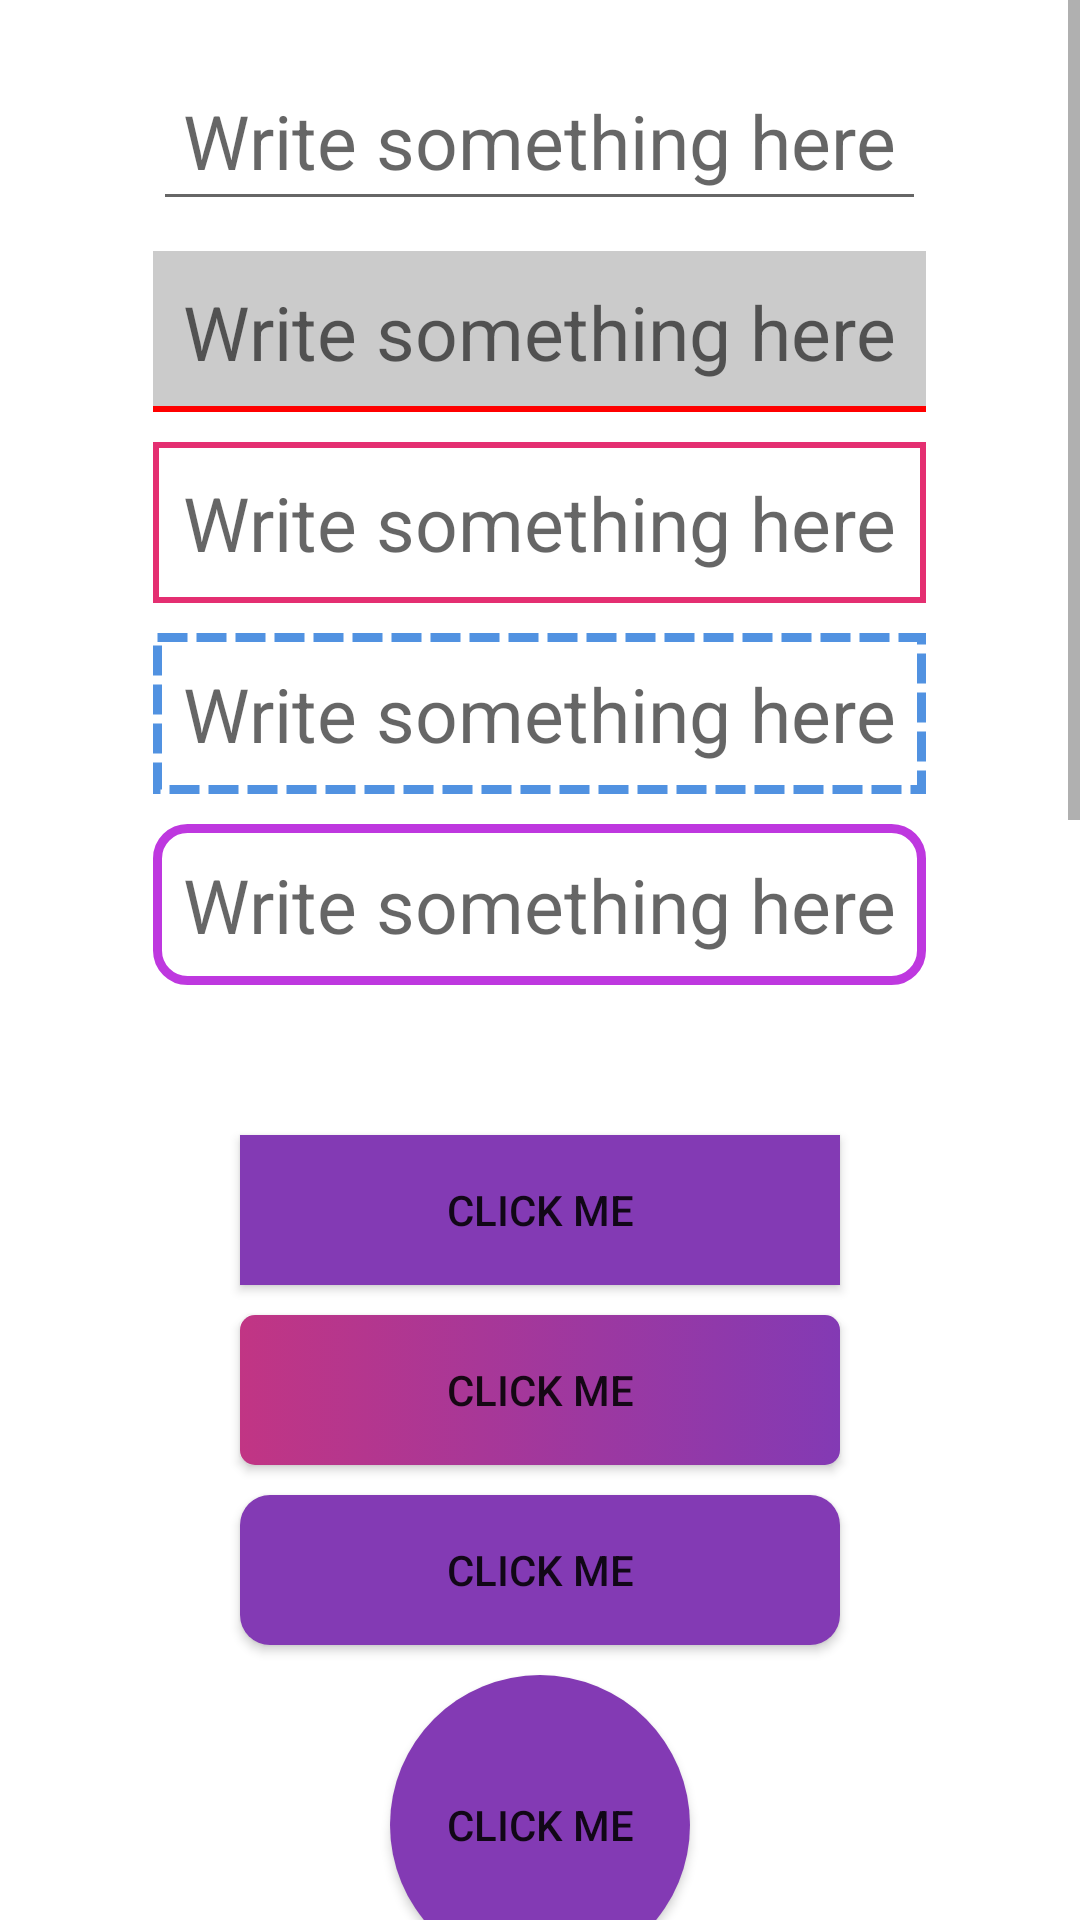

Write the Android layout XML for this screen, with the resource values it uses.
<!-- AndroidManifest.xml: application theme Theme.DemoB12Lesson7 -->
<!-- res/layout/activity_shape_uiactivity.xml -->
<?xml version="1.0" encoding="utf-8"?>
<ScrollView xmlns:android="http://schemas.android.com/apk/res/android"
    xmlns:app="http://schemas.android.com/apk/res-auto"
    xmlns:tools="http://schemas.android.com/tools"
    android:layout_width="match_parent"
    android:layout_height="match_parent"
    tools:context=".activity.ShapeUIActivity">

    <LinearLayout
        android:layout_width="match_parent"
        android:layout_height="match_parent"
        android:gravity="center_horizontal"
        android:orientation="vertical">

        <EditText
            android:layout_width="wrap_content"
            android:layout_height="wrap_content"
            android:layout_marginTop="20dp"
            android:padding="10dp"
            android:hint="Write something here"
            android:textSize="25sp"
            android:layout_gravity="top|center_horizontal" />

        <EditText
            android:layout_width="wrap_content"
            android:layout_height="wrap_content"
            android:layout_marginTop="10dp"
            android:padding="10dp"
            android:hint="Write something here"
            android:background="@drawable/edittext_bottom_border"
            android:textSize="25sp"
            android:layout_gravity="top|center_horizontal" />

        <EditText
            android:layout_width="wrap_content"
            android:layout_height="wrap_content"
            android:layout_marginTop="10dp"
            android:padding="10dp"
            android:hint="Write something here"
            android:background="@drawable/edittext_border_color"
            android:textSize="25sp"
            android:layout_gravity="top|center_horizontal" />

        <EditText
            android:layout_width="wrap_content"
            android:layout_height="wrap_content"
            android:layout_marginTop="10dp"
            android:padding="10dp"
            android:hint="Write something here"
            android:background="@drawable/edittext_border_style"
            android:textSize="25sp"
            android:layout_gravity="top|center_horizontal" />

        <EditText
            android:layout_width="wrap_content"
            android:layout_height="wrap_content"
            android:layout_marginTop="10dp"
            android:padding="10dp"
            android:hint="Write something here"
            android:background="@drawable/edittext_rounded_corners_border"
            android:textSize="25sp"
            android:layout_gravity="top|center_horizontal" />


        <Button
            android:layout_width="200dp"
            android:layout_height="50dp"
            android:layout_marginTop="50dp"
            android:background="#833AB4"
            android:text="Click Me"
            app:backgroundTint = "@null"/>

        <Button
            android:layout_width="200dp"
            android:layout_height="50dp"
            android:layout_marginTop="10dp"
            android:background="@drawable/button_gradient"
            android:text="Click Me"
            app:backgroundTint = "@null"/>

        <Button
            android:layout_width="200dp"
            android:layout_height="50dp"
            android:layout_marginTop="10dp"
            android:background="@drawable/button_rounded"
            android:text="Click Me"
            app:backgroundTint = "@null"/>

        <Button
            android:layout_width="100dp"
            android:layout_height="100dp"
            android:layout_marginTop="10dp"
            android:background="@drawable/button_circle"
            android:text="Click Me"
            app:backgroundTint = "@null"/>

        <Button
            android:layout_width="200dp"
            android:layout_height="50dp"
            android:layout_marginTop="10dp"
            android:background="@drawable/button_borders"
            android:text="Click Me"
            app:backgroundTint = "@null"/>

        <Button
            android:layout_width="200dp"
            android:layout_height="50dp"
            android:layout_marginTop="10dp"
            android:background="@drawable/button_dashed"
            android:text="Click Me"
            app:backgroundTint = "@null"/>

        <Button
            android:layout_width="200dp"
            android:layout_height="50dp"
            android:layout_marginTop="10dp"
            android:background="@drawable/button_gradient_rotate"
            android:text="Click Me"
            app:backgroundTint = "@null"/>


        <RelativeLayout
            android:layout_width="106dp"
            android:layout_height="106dp"
            android:layout_marginTop="50dp"
            android:background="@drawable/image_circle_border">

            <androidx.cardview.widget.CardView
                android:layout_width="100dp"
                android:layout_height="100dp"
                android:layout_centerHorizontal="true"
                android:layout_centerVertical="true"
                app:cardCornerRadius="50dp">

                <ImageView
                    android:layout_width="match_parent"
                    android:layout_height="match_parent"
                    android:scaleType="centerCrop"
                    android:src="@drawable/messi"/>

            </androidx.cardview.widget.CardView>

        </RelativeLayout>


        <com.google.android.material.imageview.ShapeableImageView
            android:layout_width="106dp"
            android:layout_height="106dp"
            android:adjustViewBounds="true"
            android:scaleType="centerCrop"
            android:padding="5dp"
            android:layout_marginTop="20dp"
            app:strokeWidth="3dp"
            app:strokeColor="#1AD3C1"
            app:shapeAppearanceOverlay="@style/circle"
            android:src="@drawable/messi"/>


        <com.google.android.material.imageview.ShapeableImageView
            android:layout_width="106dp"
            android:layout_height="106dp"
            android:adjustViewBounds="true"
            android:scaleType="centerCrop"
            android:padding="5dp"
            android:layout_marginTop="20dp"
            app:strokeWidth="3dp"
            app:strokeColor="#1FEC28"
            app:shapeAppearanceOverlay="@style/rounded_corner"
            android:src="@drawable/messi"/>


        <com.google.android.material.imageview.ShapeableImageView
            android:layout_width="106dp"
            android:layout_height="106dp"
            android:adjustViewBounds="true"
            android:scaleType="centerCrop"
            android:padding="5dp"
            android:layout_marginTop="20dp"
            app:strokeWidth="3dp"
            app:strokeColor="#F1DC23"
            app:shapeAppearanceOverlay="@style/cut_corner"
            android:src="@drawable/messi"/>


        <com.google.android.material.imageview.ShapeableImageView
            android:layout_width="106dp"
            android:layout_height="106dp"
            android:adjustViewBounds="true"
            android:scaleType="centerCrop"
            android:padding="5dp"
            android:layout_marginTop="20dp"
            app:strokeWidth="3dp"
            app:strokeColor="#E13D0A"
            app:shapeAppearanceOverlay="@style/specific_rounded_corner"
            android:src="@drawable/messi"/>


    </LinearLayout>

</ScrollView>
<!-- resources referenced by this layout -->
<resources>
  <!-- drawable button_borders (drawable) -->
  <?xml version="1.0" encoding="utf-8"?>
  <selector xmlns:android="http://schemas.android.com/apk/res/android">
  
      <item>
          <shape android:shape="rectangle">
              <solid android:color="@android:color/darker_gray"/>
              <stroke android:width="5px"
                  android:color="#c13584"/>
          </shape>
      </item>
  
  </selector>
  <!-- drawable button_circle (drawable) -->
  <?xml version="1.0" encoding="utf-8"?>
  <selector xmlns:android="http://schemas.android.com/apk/res/android">
  
      <item>
          <shape android:shape="oval">
              <solid android:color="#833AB4"/>
              <size android:width="30dp"
                  android:height="30dp"/>
          </shape>
      </item>
  
  </selector>
  <!-- drawable button_gradient (drawable) -->
  <?xml version="1.0" encoding="utf-8"?>
  <selector xmlns:android="http://schemas.android.com/apk/res/android">
  
      <item>
          <shape android:shape="rectangle">
              <gradient android:endColor="#833AB4"
                  android:startColor="#c13584"/>
              <corners android:radius="5dp"/>
          </shape>
      </item>
  
  </selector>
  <!-- drawable button_rounded (drawable) -->
  <?xml version="1.0" encoding="utf-8"?>
  <selector xmlns:android="http://schemas.android.com/apk/res/android">
  
      <item>
          <shape android:shape="rectangle">
              <solid android:color="#833AB4"/>
              <corners android:radius="10dp"/>
              
          </shape>
      </item>
  
  </selector>
  <!-- drawable edittext_border_color (drawable) -->
  <?xml version="1.0" encoding="utf-8"?>
  <selector xmlns:android="http://schemas.android.com/apk/res/android">
  
      <item>
          <shape android:shape="rectangle">
              <stroke android:width="2dp"
                  android:color="#e42f71"/>
          </shape>
      </item>
  
  </selector>
  <!-- drawable edittext_border_style (drawable) -->
  <?xml version="1.0" encoding="utf-8"?>
  <selector xmlns:android="http://schemas.android.com/apk/res/android">
  
      <item>
          <shape android:shape="rectangle">
              <stroke android:color="#5192e1"
                  android:width="3dp"
                  android:dashGap="3dp"
                  android:dashWidth="10dp"/>
          </shape>
      </item>
  
  </selector>
  <!-- drawable edittext_rounded_corners_border (drawable) -->
  <?xml version="1.0" encoding="utf-8"?>
  <selector xmlns:android="http://schemas.android.com/apk/res/android">
  
      <item>
          <shape android:shape="rectangle">
              <stroke android:width="3dp"
                  android:color="#be38df"/>
              <corners android:radius="10dp"/>
              
          </shape>
      </item>
  
  </selector>
  <!-- drawable image_circle_border (drawable) -->
  <?xml version="1.0" encoding="utf-8"?>
  <shape xmlns:android="http://schemas.android.com/apk/res/android"
      android:shape="oval">
      <solid android:color="#fff" />
      <stroke
          android:width="3dp"
          android:color="#3d3df5" />
  
  </shape>
  <style name="circle">
          <item name="cornerSize">50%</item>
      </style>
  
      // for Rounded Corner Image
  <style name="cut_corner">
          <item name="cornerSize">20dp</item>
          <item name="cornerFamily">cut</item>
      </style>
  
      // for Specific Rounded Corner Image
  <style name="rounded_corner">
          <item name="cornerSize">20dp</item>
      </style>
  
      // for Cut Corner Image
  <style name="specific_rounded_corner">
          <item name="cornerSizeTopLeft">50dp</item>
          <item name="cornerSizeBottomRight">50dp</item>
          <item name="cornerFamilyTopLeft">rounded</item>
          <item name="cornerFamilyBottomRight">rounded</item>
      </style>
</resources>
